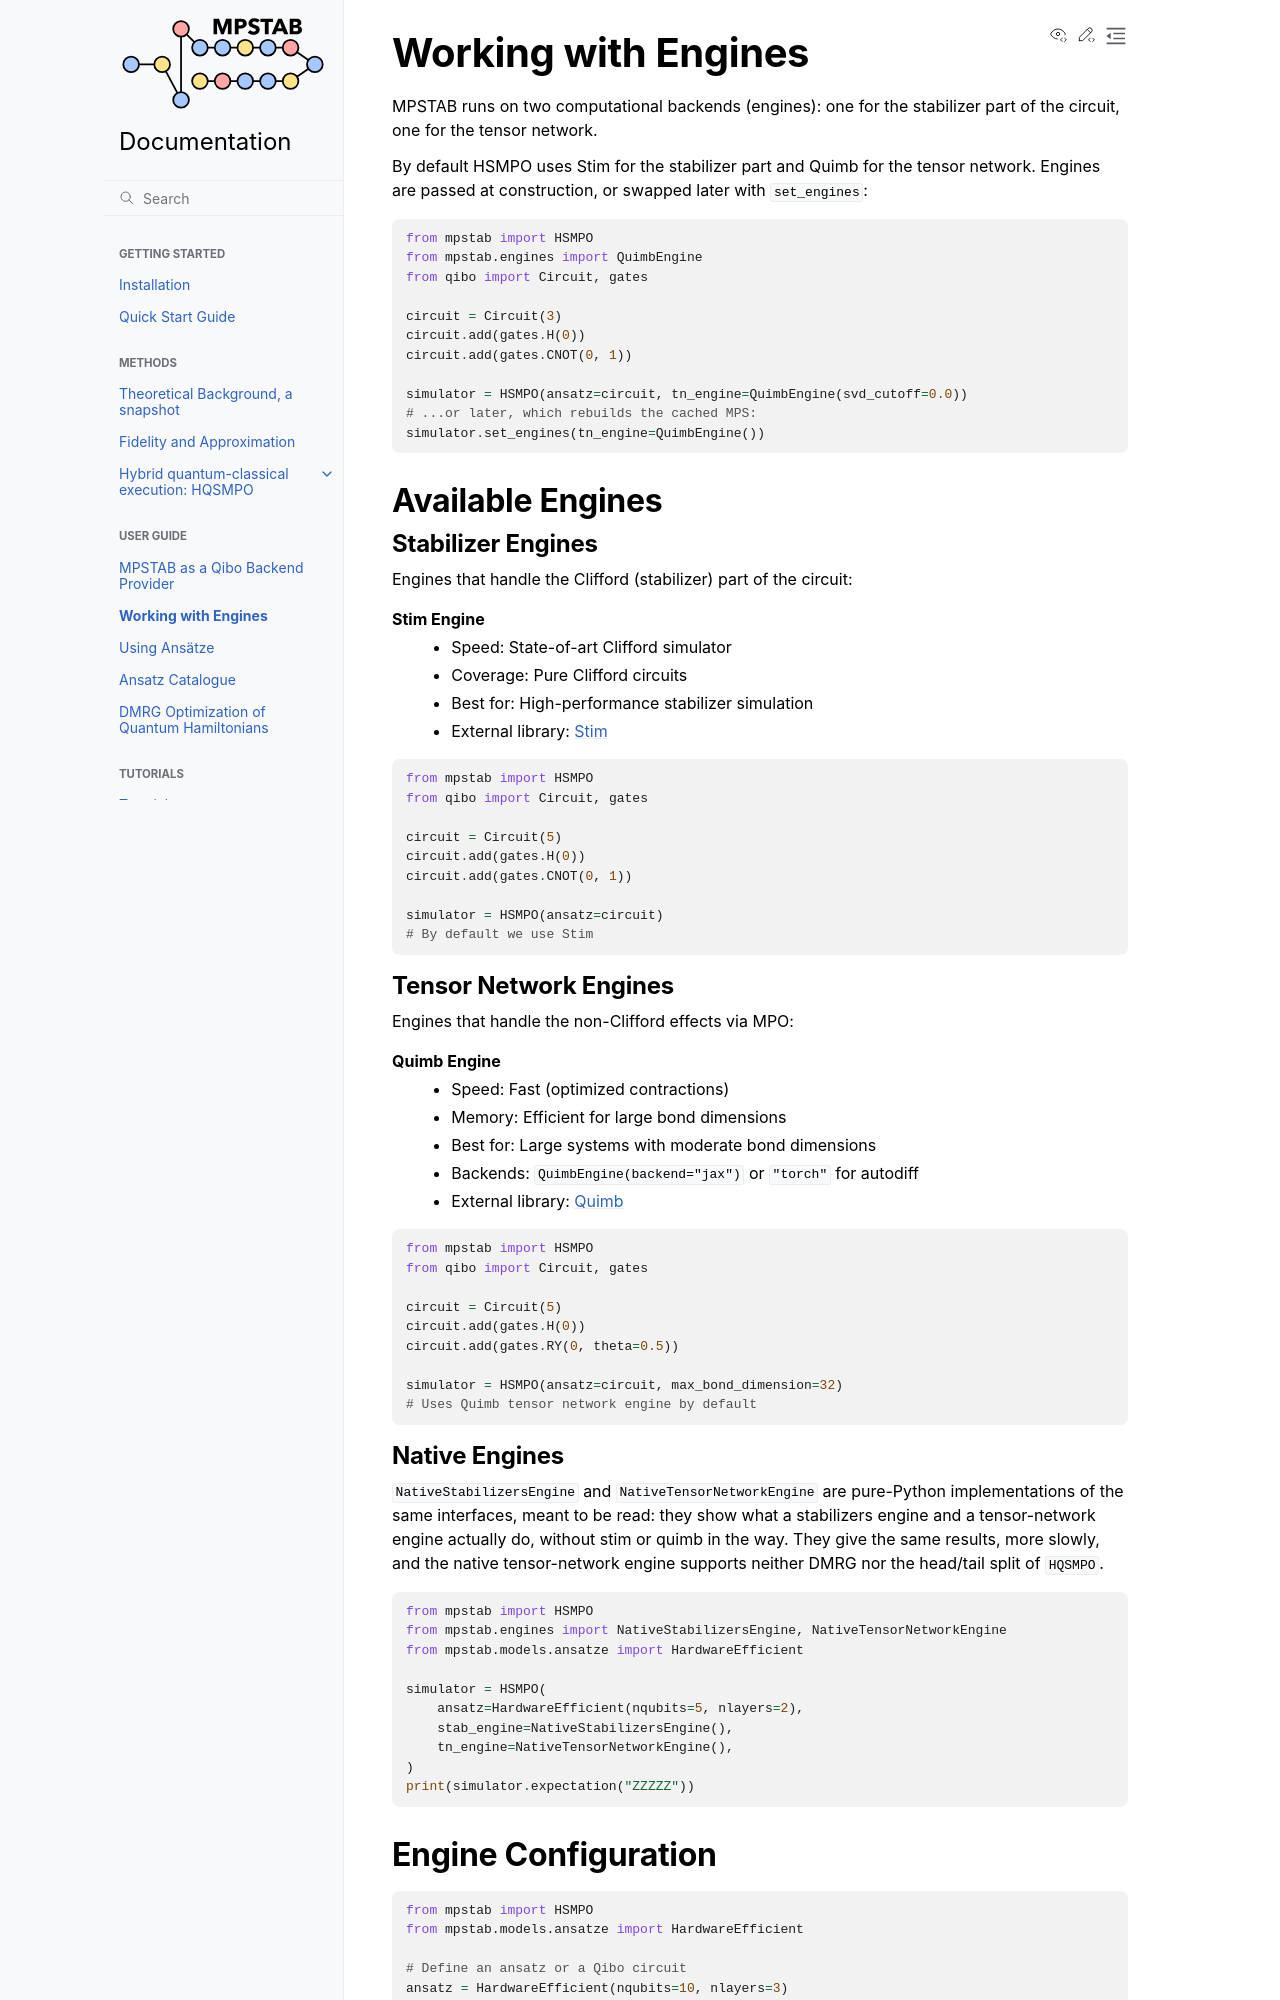

repository: MatteoRobbiati/mpstab · page: user_guide/working_with_engines.html · generator: sphinx

Working with Engines
====================

MPSTAB runs on two computational backends (engines): one for the stabilizer
part of the circuit, one for the tensor network.

By default HSMPO uses Stim for the stabilizer part and Quimb for the tensor
network. Engines are passed at construction, or swapped later with
``set_engines``::

    from mpstab import HSMPO
    from mpstab.engines import QuimbEngine
    from qibo import Circuit, gates

    circuit = Circuit(3)
    circuit.add(gates.H(0))
    circuit.add(gates.CNOT(0, 1))

    simulator = HSMPO(ansatz=circuit, tn_engine=QuimbEngine(svd_cutoff=0.0))
    # ...or later, which rebuilds the cached MPS:
    simulator.set_engines(tn_engine=QuimbEngine())

Available Engines
-----------------

Stabilizer Engines
~~~~~~~~~~~~~~~~~~~

Engines that handle the Clifford (stabilizer) part of the circuit:

**Stim Engine**
  - Speed: State-of-art Clifford simulator
  - Coverage: Pure Clifford circuits
  - Best for: High-performance stabilizer simulation
  - External library: `Stim <https://github.com/quantumlib/Stim>`_

::

    from mpstab import HSMPO
    from qibo import Circuit, gates

    circuit = Circuit(5)
    circuit.add(gates.H(0))
    circuit.add(gates.CNOT(0, 1))

    simulator = HSMPO(ansatz=circuit)
    # By default we use Stim

Tensor Network Engines
~~~~~~~~~~~~~~~~~~~~~~

Engines that handle the non-Clifford effects via MPO:

**Quimb Engine**
  - Speed: Fast (optimized contractions)
  - Memory: Efficient for large bond dimensions
  - Best for: Large systems with moderate bond dimensions
  - Backends: ``QuimbEngine(backend="jax")`` or ``"torch"`` for autodiff
  - External library: `Quimb <https://quimb.readthedocs.io/>`_

::

    from mpstab import HSMPO
    from qibo import Circuit, gates

    circuit = Circuit(5)
    circuit.add(gates.H(0))
    circuit.add(gates.RY(0, theta=0.5))

    simulator = HSMPO(ansatz=circuit, max_bond_dimension=32)
    # Uses Quimb tensor network engine by default

Native Engines
~~~~~~~~~~~~~~

``NativeStabilizersEngine`` and ``NativeTensorNetworkEngine`` are pure-Python
implementations of the same interfaces, meant to be read: they show what a
stabilizers engine and a tensor-network engine actually do, without stim or
quimb in the way. They give the same results, more slowly, and the native
tensor-network engine supports neither DMRG nor the head/tail split of
``HQSMPO``.

::

    from mpstab import HSMPO
    from mpstab.engines import NativeStabilizersEngine, NativeTensorNetworkEngine
    from mpstab.models.ansatze import HardwareEfficient

    simulator = HSMPO(
        ansatz=HardwareEfficient(nqubits=5, nlayers=2),
        stab_engine=NativeStabilizersEngine(),
        tn_engine=NativeTensorNetworkEngine(),
    )
    print(simulator.expectation("ZZZZZ"))
